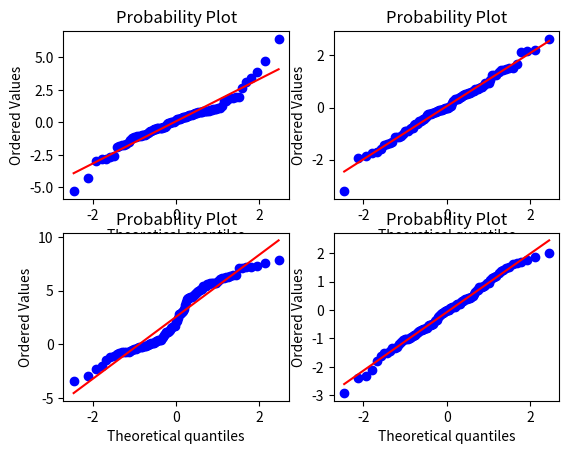
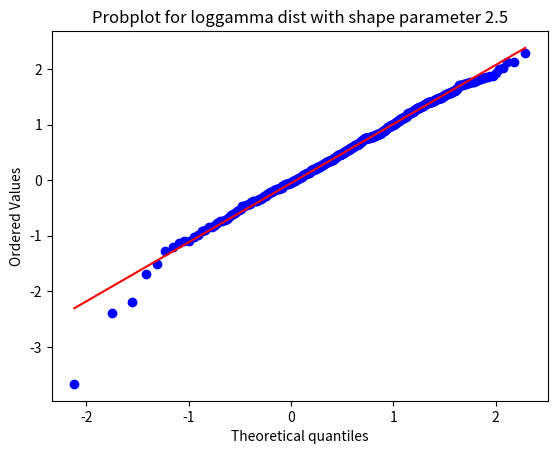

These figures' Python source, in order:
import numpy as np
from scipy import stats
import matplotlib.pyplot as plt
nsample = 100
rng = np.random.default_rng()

ax1 = plt.subplot(221)
x = stats.t.rvs(3, size=nsample, random_state=rng)
res = stats.probplot(x, plot=plt)

ax2 = plt.subplot(222)
x = stats.t.rvs(25, size=nsample, random_state=rng)
res = stats.probplot(x, plot=plt)

ax3 = plt.subplot(223)
x = stats.norm.rvs(loc=[0,5], scale=[1,1.5],
                   size=(nsample//2,2), random_state=rng).ravel()
res = stats.probplot(x, plot=plt)

ax4 = plt.subplot(224)
x = stats.norm.rvs(loc=0, scale=1, size=nsample, random_state=rng)
res = stats.probplot(x, plot=plt)

fig = plt.figure()
ax = fig.add_subplot(111)
x = stats.loggamma.rvs(c=2.5, size=500, random_state=rng)
res = stats.probplot(x, dist=stats.loggamma, sparams=(2.5,), plot=ax)
ax.set_title("Probplot for loggamma dist with shape parameter 2.5")

plt.show()